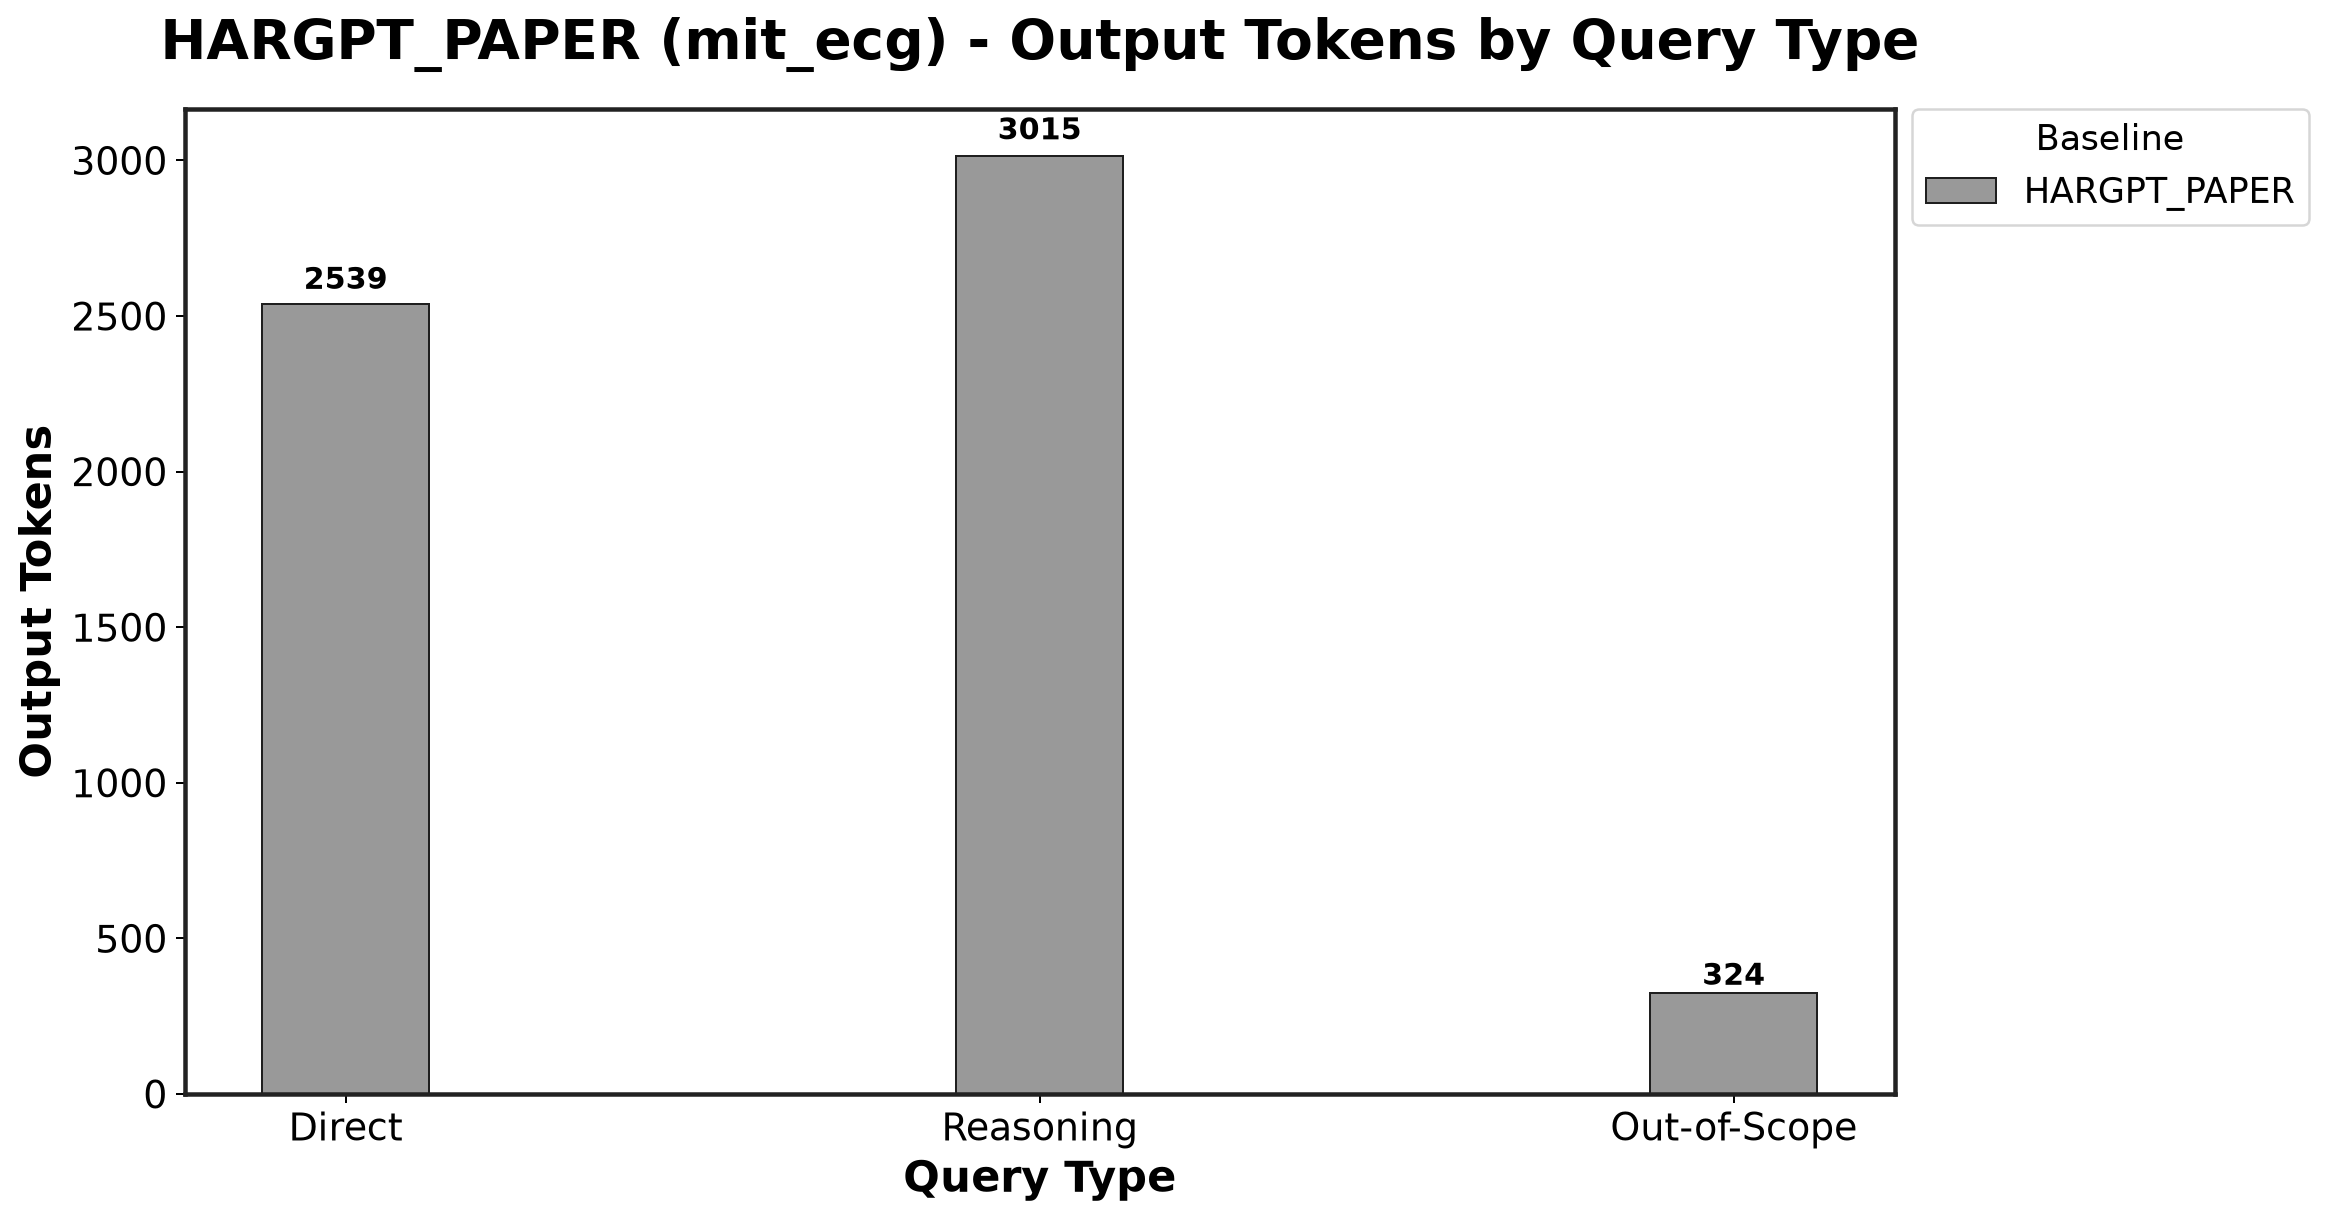

The data file committed next to this chart (first rows):
Baseline, Direct_mean, Direct_std, Reasoning_mean, Reasoning_std, Out-of-Scope_mean, Out-of-Scope_std
HARGPT_PAPER, 2539, 4085, 3015, 2344, 324.5, 7.172
